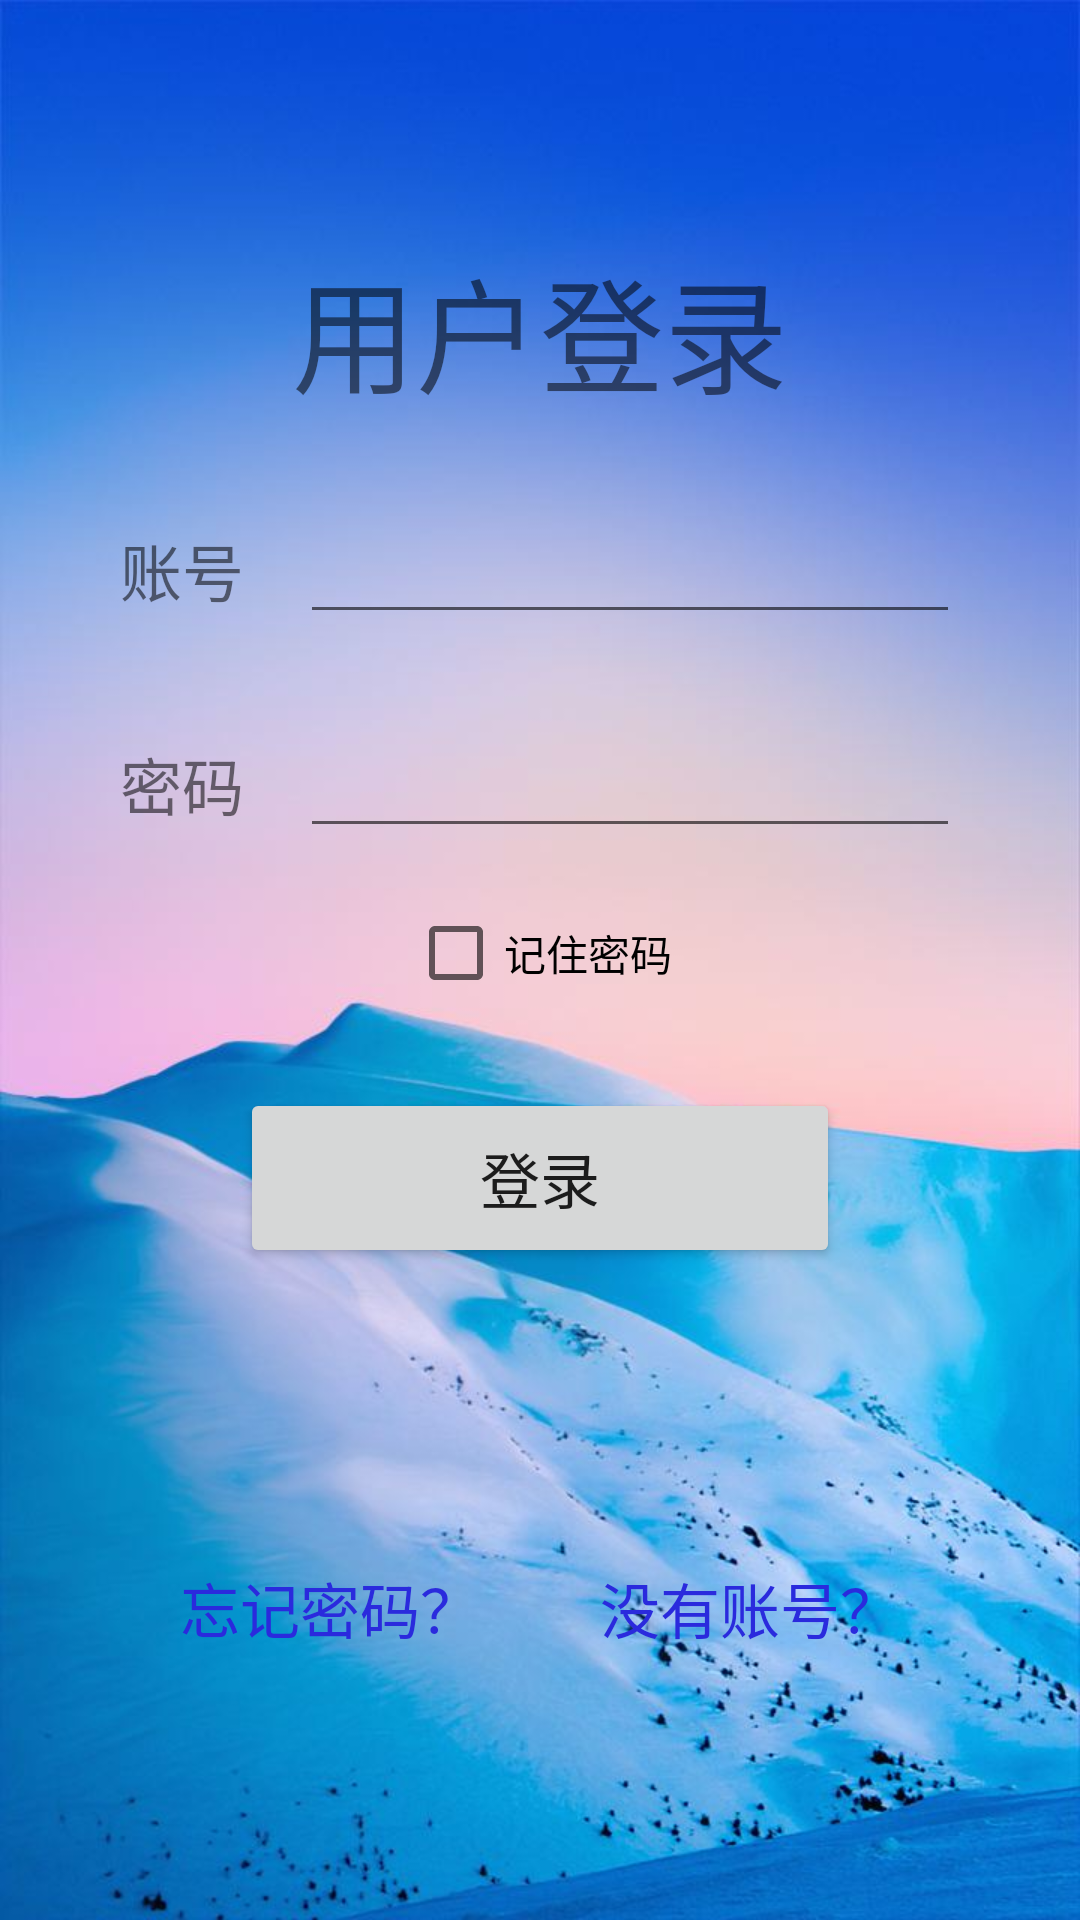

Here is an Android app screen rendered from its layout file. Give the layout XML and the strings, colors and styles it references.
<!-- AndroidManifest.xml: application theme AppTheme -->
<!-- res/layout/activity_handsome_dong.xml -->
<?xml version="1.0" encoding="utf-8"?>
<android.support.constraint.ConstraintLayout xmlns:android="http://schemas.android.com/apk/res/android"
    xmlns:app="http://schemas.android.com/apk/res-auto"
    xmlns:tools="http://schemas.android.com/tools"
    android:layout_width="fill_parent"
    android:layout_height="fill_parent"
    android:background="@drawable/login_background"
    tools:context="com.example.a92909.graduationdesign.HandsomeDong">

    <FrameLayout
        android:layout_width="wrap_content"
        android:layout_height="wrap_content">

        <ImageView
            android:id="@+id/imageView"
            android:layout_width="match_parent"
            android:layout_height="match_parent"
            android:scaleType="centerCrop"
            android:src="@drawable/good_morning_img" />

    </FrameLayout>

    <LinearLayout
        android:layout_width="fill_parent"
        android:layout_height="fill_parent"
        android:orientation="vertical"
        android:padding="40dp">

        <TextView
            android:layout_width="wrap_content"
            android:layout_height="wrap_content"
            android:layout_gravity="center_horizontal"
            android:layout_marginTop="40dp"
            android:text="用户登录"
            android:textSize="20pt" />

        <RelativeLayout
            android:layout_width="fill_parent"
            android:layout_height="wrap_content"
            android:layout_marginTop="30dp">

            <TextView
                android:layout_width="wrap_content"
                android:layout_height="wrap_content"
                android:layout_marginTop="5dp"
                android:text="账号"
                android:textSize="10pt" />

            <EditText
                android:id="@+id/edit_account"
                android:layout_width="fill_parent"
                android:layout_height="wrap_content"
                android:layout_marginLeft="60dp" />
        </RelativeLayout>

        <RelativeLayout
            android:layout_width="fill_parent"
            android:layout_height="wrap_content"
            android:layout_marginTop="30dp">

            <TextView
                android:layout_width="wrap_content"
                android:layout_height="wrap_content"
                android:layout_marginTop="5dp"
                android:text="密码"
                android:textSize="10pt" />

            <EditText
                android:id="@+id/edit_passwd"
                android:layout_width="fill_parent"
                android:layout_height="wrap_content"
                android:layout_marginLeft="60dp"
                android:inputType="textPassword" />
        </RelativeLayout>

        <CheckBox
            android:id="@+id/checkbox_rem"
            android:layout_width="wrap_content"
            android:layout_height="30dp"
            android:layout_gravity="center_horizontal"
            android:layout_marginTop="20dp"
            android:text="记住密码" />

        <Button
            android:id="@+id/btn_login"
            android:layout_width="200dp"
            android:layout_height="60dp"
            android:layout_gravity="center_horizontal"
            android:layout_marginTop="30dp"
            android:text="登录"
            android:textSize="20dp" />

        <LinearLayout
            android:layout_width="wrap_content"
            android:layout_height="wrap_content"
            android:layout_weight="1">
        </LinearLayout>

        <LinearLayout
            android:layout_width="fill_parent"
            android:layout_height="wrap_content"
            android:gravity="bottom"
            android:orientation="horizontal">

            <Button
                android:id="@+id/btn_fdpswd"
                android:layout_width="wrap_content"
                android:layout_height="wrap_content"
                android:layout_weight="1"
                android:background="#00000000"
                android:text="忘记密码？"
                android:textColor="#2a2add"
                android:textSize="20dp" />

            <Button
                android:id="@+id/btn_register"
                android:layout_width="wrap_content"
                android:layout_height="wrap_content"
                android:layout_weight="1"
                android:background="#00000000"
                android:text="没有账号？"
                android:textColor="#2a2add"
                android:textSize="20dp" />
        </LinearLayout>

        <TextView
            android:id="@+id/test"
            android:layout_width="match_parent"
            android:layout_height="40dp" />


    </LinearLayout>
</android.support.constraint.ConstraintLayout>
<!-- resources referenced by this layout -->
<resources>
  <!-- drawable login_background: jpg bitmap (drawable-v24, 59076 bytes) -->
  <style name="AppTheme" parent="Theme.AppCompat.Light">
          
          <item name="windowNoTitle">true</item>
      </style>
</resources>
